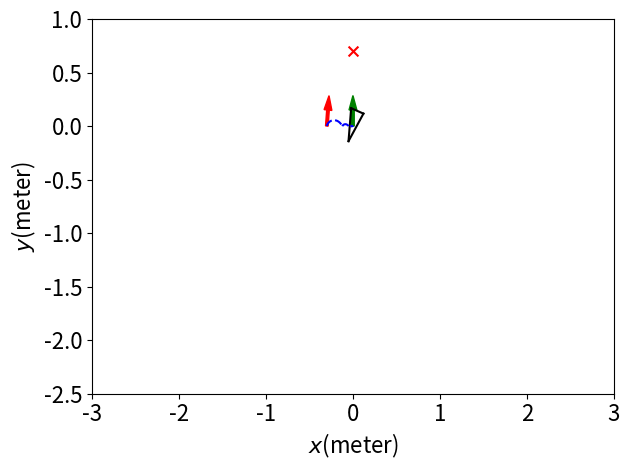

The script that saved this image:
# -*- coding: utf-8 -*-
# [redacted]
# @Date:   2019-10-10 22:40:46
# [redacted]
# @Last Modified time: 2020-06-05 00:36:29

import matplotlib.pyplot as plt
import numpy as np
from random import random

x_camera_traj, y_camera_traj = [], []
x_center_traj, y_center_traj = [], []
Rho = []
Alpha = []
Beta = []
AlphaStar = []
AlphaDot = [0]
BetaDot = [0]

V = [0]
W = [0]
A_V = []
A_W = []
FOV = []
C_FOV = []
L_FOV = []
R_FOV = []

v_threshold = 25
w_threshold = 5
a_v_threshold = 5
a_w_threshold = 4


dt = 0.1
chair_width = 0.5
chair_length = 0.5
safe_distance = 0.45 # distance between attractor and chair's front edge

l = 0.1
d = 0.7

original = 0
sequence = 5
A = [original] * sequence
B = [original] * sequence

DISTANCE = 0.62

# maximum velocity for each wheel (m/s)
v_l_min = -5.44
v_l_max = 5.44
v_r_min = -5.44
v_r_max = 5.44

show_animation = True
ax = plt.gca()
ax.set_aspect(1)

def chair_info(chair):
    x_goal = chair[0]
    y_goal = chair[1]
    theta_goal = chair[2]
    F_x_chair = x_goal + safe_distance * np.cos(theta_goal)
    F_y_chair = y_goal + safe_distance * np.sin(theta_goal)
    L_x_chair = F_x_chair + chair_width / 2 * np.cos(theta_goal + np.pi/2)
    L_y_chair = F_y_chair + chair_width / 2 * np.sin(theta_goal + np.pi/2)
    R_x_chair = F_x_chair + chair_width / 2 * np.cos(theta_goal - np.pi/2)
    R_y_chair = F_y_chair + chair_width / 2 * np.sin(theta_goal - np.pi/2)
    chair_bottom_x = F_x_chair + chair_length / 2 * np.cos(theta_goal)
    chair_bottom_y = F_y_chair + chair_length / 2 * np.sin(theta_goal)
    chair_back_x = F_x_chair + chair_length * np.cos(theta_goal)
    chair_back_y = F_y_chair + chair_length  * np.sin(theta_goal)
    return x_goal, y_goal, theta_goal, L_x_chair, L_y_chair, R_x_chair, R_y_chair, F_x_chair, F_y_chair, chair_bottom_x, chair_bottom_y, chair_back_x, chair_back_y

# for both move_average and butterworth filter
def read_update(a,b):
    A.append(a)
    B.append(b)
    A.pop(0)
    B.pop(0)
    # return A, B, C, D, E

# move_average filter
def move_average():
    #global A, B
    a1 = sum(A) / sequence
    b1 = sum(B) / sequence
    return a1, b1

def collectPlot():
    absFOV = [abs(i) for i in FOV]
    absAlpha = [abs(i) for i in Alpha]
    max_index0 = absFOV.index(max(absFOV))
    # max_index1 = absAlpha.index(max(absAlpha))
    X_fov = x_camera_traj[max_index0]
    Y_fov = y_camera_traj[max_index0]

    # plt.scatter(x_goal, y_goal, s=60, c='k', marker=".", zorder=30) # 
    # plt.scatter(x_start, y_start, s=60, c='k', marker=".", zorder=30)
    # plt.scatter(x_camera_traj[-1], y_camera_traj[-1], s=60, c='b', marker=".", zorder=30)
    # plt.scatter(x_center_traj[-1], y_center_traj[-1], s=60, c='b', marker=".", zorder=30)

    # print("Start Point BearingAngle =", absFOV[0] * 180 / np.pi)
    # print("max BearingAngle =", max(absFOV) * 180 / np.pi, "position =", X_fov, Y_fov)
    print("Start Point Alpha =", absAlpha[0])
    print("max Alpha =", max(absAlpha))

    # show velocity/aceelaration of linear and angular
    timeSeries = np.linspace(0,len(FOV)*dt,len(FOV))
    timeSeries0 = np.linspace(0,len(AlphaDot)*dt,len(AlphaDot))
    # print(len(timeSeries), len(timeSeries0))
    # plt.figure('FOV')
    # plt.plot(timeSeries, FOV, 'r-')
    # plt.ylim(0,min(FOV),max(FOV))
    # plt.xlabel("time(s)")
    # plt.ylabel("FOV")

    # plt.figure('V-Rho')
    # plt.plot(Rho, V, 'r-')
    # plt.xlabel("Rho")
    # plt.ylabel("linear Velocity(m/s)")

    # plt.figure('W-Rho')
    # degreeW = [i*180/np.pi for i in W]
    # plt.plot(Rho, degreeW, 'b-')
    # plt.xlabel("Rho")
    # plt.ylabel("Angular Velocity(degree/s)")
    # # plt.legend(labels = [startPoint[2]],loc='best')
    # # # plt.savefig("./Output_curve/V-Rho.png")


    # plt.figure('Alpha-Rho')
    # plt.plot(Rho, Alpha, 'b-')
    # plt.xlabel("Rho")
    # plt.ylabel("Alpha(degree)")

    # plt.figure('Beta-Rho')
    # plt.plot(Rho, Beta, 'r-')
    # plt.xlabel("Rho")
    # plt.ylabel("Beta(degree)")

    plt.figure('AlphaStar-Rho')
    plt.plot(Rho, AlphaStar, 'g-')
    plt.xlabel("Rho")
    plt.ylabel("AlphaStar(degree)")
    # plt.savefig("./Output_curve/V-Rho.png")
    
    # plt.figure('V-W')
    # plt.plot(V, W, 'g-')
    # # plt.scatter(V, W)
    # plt.xlabel("V")
    # plt.ylabel("W")
    # v = np.linspace(v_r_min, v_r_max, 100)
    # w0 = -2/DISTANCE * (v - v_r_min)
    # w1 = -2/DISTANCE * (v - v_r_max)
    # w2 = 2/DISTANCE * (v - v_l_min)
    # w3 = 2/DISTANCE * (v - v_l_max)
    # plt.plot(v, w0)
    # plt.plot(v, w1)
    # plt.plot(v, w2)
    # plt.plot(v, w3)

class chen():
    def __init__(self):
        # simulation parameters
        self.v0 = 0
        self.w0 = 0
        self.v = 0
        self.w = 0

        self.x_camera = 0
        self.y_camera = 0.1
        self.x_center = 0
        self.y_center = 0
        self.deviation = 0.1

        self.dest_X = 0
        self.dest_Y = 0

        self.L_fov = 0
        self.R_fov = 0

        self.AngleCenter = 0

    def setDestination(self):
        self.dest_X = x_goal
        self.dest_Y = y_goal
        # print(self.dest_X)
        # print(self.dest_Y)

    def distance(self):
        self.x_diff = self.dest_X - self.x_center
        self.y_diff = self.dest_Y - self.y_center
        self.c_x_diff = chair_bottom_x - self.x_camera
        self.c_y_diff = chair_bottom_y - self.y_camera
        # self.goal_x_diff = chair_bottom_x - self.dest_X
        # self.goal_y_diff = chair_bottom_y - self.dest_Y
        self.rho = np.sqrt(self.x_diff**2 + self.y_diff**2) # * np.sign(np.arctan2(self.y_diff, self.x_diff))
        Rho.append(self.rho)
        self.chair_bottom_rho = np.sqrt(self.c_x_diff**2 + self.c_y_diff**2)

    def trajCollect(self):
        x_camera_traj.append(self.x_camera)
        y_camera_traj.append(self.y_camera)
        x_center_traj.append(self.x_center)
        y_center_traj.append(self.y_center)

    def Angle(self):
        # self.alpha = (np.arctan2(self.y_diff, self.x_diff) - self.theta + np.pi) % (2 * np.pi) - np.pi
        # self.beta = (- np.arctan2(self.y_diff, self.x_diff) + theta_goal + np.pi) % (2 * np.pi) - np.pi
        self.alpha = np.arctan2(self.y_diff, self.x_diff) - self.theta
        self.beta = - np.arctan2(self.y_diff, self.x_diff) + theta_goal

        # OB = self.rho * np.sin(self.beta) / np.sin(np.pi-self.alpha-self.beta)
        # BC = self.rho * np.sin(self.alpha) / np.sin(np.pi-self.alpha-self.beta)
        # AB = OB - l
        # BD = BC + d
        # AD = (AB**2 + BD**2 - 2*AB*BD*np.cos(np.pi-self.alpha-self.beta))**(1/2)
        # self.alphaStar = np.arcsin(BD*np.sin(np.pi-self.alpha-self.beta) / AD)

        x_o = - self.rho * np.sin(self.beta)
        y_o = - self.rho * np.cos(self.beta)
        theta_o = np.pi/2 - (self.alpha + self.beta)
        x_d = 0
        y_d = d
        theta_d = np.pi/2
        x_a = x_o + l*np.cos(theta_o)
        y_a = y_o + l*np.sin(theta_o)
        theta_a = theta_o
        y_diff_da = y_d - y_a
        x_diff_da = x_d - x_a
        self.alphaStar = np.arctan2(y_diff_da, x_diff_da) - theta_a

        print('alpha =', self.alpha, 'beta =', self.beta, 'alphaStar-alphabar+pi/2 =', self.alphaStar - alpha_bar*np.pi/180 + np.pi/2)

        # self.alphaStar = np.arctan2(self.c_y_diff, self.c_x_diff) - self.theta
        # self.alpha = (np.arctan2(self.y_diff, self.x_diff) - self.theta + np.pi) % (2 * np.pi) - np.pi
        # self.alphaStar = np.arctan2(self.c_y_diff, self.c_x_diff) - self.theta
        # self.beta = (- np.arctan2(self.y_diff, self.x_diff) + theta_goal + np.pi) % (2 * np.pi) - np.pi
        self.bearingAngle = np.arctan2(self.c_y_diff, self.c_x_diff) - self.theta

        # print ('OB =', OB, 'BC =', BC, 'AB =', AB, 'BD =', BD, 'AD = ', AD)
        Alpha.append(self.alpha*180/np.pi)
        Beta.append(self.beta*180/np.pi)
        AlphaStar.append(self.alphaStar*180/np.pi)
        # print(self.alpha)
        # print(self.beta)

    def AngleDot(self):
        self.alphaDot = (Alpha[-1] - Alpha[-2]) / dt
        self.betaDot = (Beta[-1] - Beta[-2]) / dt
        AlphaDot.append(self.alphaDot)
        BetaDot.append(self.betaDot)

    def SpeedToGo(self):
        alphaStarLimit = self.alphaStar
        # self.v =  Kp_rho * self.rho * np.cos(self.alpha)
        # # # self.v =  Kp_rho * self.rho * np.sign(-abs(self.alpha) + np.pi / 2)
        # self.w =  Kp_alpha https://math.stackexchange.com/questions/2710328/what-does-the-symbol-nabla-indicate * self.alpha - Kp_beta * self.beta

        # self.v =  Kp_rho * self.rho * np.cos(self.alpha) #* np.cos(self.alpha + self.beta) 
        # self.w =  + 3*Kp_rho  * np.sin(self.alpha)*np.cos(self.alpha) - Kp_rho * self.beta + Kp_beta/4 *  np.sin(self.alpha)*np.cos(self.alpha)*np.log((alpha_bar*np.pi/180)**2/((alpha_bar*np.pi/180)**2 - self.alphaStar**2))

        # self.v =  Kp_rho * self.rho * np.cos(self.alpha)# * np.cos(self.alpha + self.beta) 
        # # self.w =  + 3*Kp_rho  * np.sin(self.alpha)*np.cos(self.alpha) - Kp_rho * self.beta + Kp_beta/4 *  np.sin(self.alpha)*np.cos(self.alpha)*(alpha_bar*np.pi/180)**2/((alpha_bar*np.pi/180)**2 - self.alphaStar**2)
        # self.w =  Kp_rho  * np.sin(self.alpha)*np.cos(self.alpha) - Kp_rho * self.beta# + Kp_beta *  np.sin(self.alpha)*np.cos(self.alpha)*((np.sin(alpha_bar*np.pi/180))**2 - np.sin(self.alphaStar)**2)
        # # self.w =  Kp_rho  * np.sin(self.alpha)*np.cos(self.alpha) - Kp_rho * self.beta + Kp_beta*2 *  np.sin(self.alpha)*np.cos(self.alpha)*(self.beta**2)

        # test
        k1 = Kp_rho
        k3=k1
        k2=3*k1
        k4 = (3*k1 - k2) # / (np.sin(alpha_bar*np.pi/180)**2)
        # print (k1,k2,k3,k4)
        # self.v =  k1 * self.rho * np.cos(self.alpha) # * np.cos(self.alpha + self.beta) 
        # self.w =  k2 * np.sin(self.alpha)*np.cos(self.alpha) - k3 * self.beta + k4 * np.sin(self.alpha)*np.cos(self.alpha)*(1 - np.sin(self.alpha + self.beta)**2)

        # self.v =  k1 * self.rho * np.cos((self.beta - self.alpha)/(50/180) * 0.5)
        # self.w =  k2 * np.sin(self.alpha)*np.cos(self.alpha) - k3 * self.beta + k4 * np.sin(self.alpha)*np.cos(self.alpha)*((np.sin(alpha_bar*np.pi/180))**2 - np.sin(self.alphaStar)**2)

        # self.v =  Kp_rho * self.rho * np.sign(-abs(self.alpha) + np.pi / 2)
        # self.w =  Kp_alpha * self.alpha - Kp_beta * self.beta * ((np.sin(alpha_bar*np.pi/180))**2 - np.sin(self.alphaStar)**2)

        self.v =  Kp_rho * self.rho * np.cos(self.alpha)
        self.w =  Kp_rho * np.sin(self.alpha)*np.cos(self.alpha) - Kp_rho * self.beta
        # self.v =  Kp_rho * self.rho * np.cos(self.alphaStar - self.alpha)
        # self.w =  Kp_alpha * self.alpha - Kp_beta * self.beta * ((np.sin(alpha_bar*np.pi/180))**2 - np.sin(self.alphaStar)**2)

        # self.v =  Kp_rho * self.rho * np.cos(self.alphaStar - alpha_bar*np.pi/180 + np.pi/2) * np.cos(self.alpha)
        # self.w =  Kp_alpha * self.alpha + Kp_beta * self.beta * ((np.sin(alpha_bar*np.pi/180))**2 - np.sin(self.alphaStar)**2)
        # self.v =  Kp_rho * self.rho * np.cos(self.alpha) * np.cos(self.alphaStar - alpha_bar*np.pi/180 + np.pi/2)
        # self.w =  (Kp_alpha * self.alpha + Kp_beta * self.beta) * np.cos(self.alphaStar + np.pi/2)

        # if self.alpha > np.pi / 2 or self.alpha < -np.pi / 2 or alphaStarLimit > alpha_bar*np.pi/180 or alphaStarLimit < - alpha_bar*np.pi/180 :
        #     self.v = - self.v
        #     print('reversed')
        # if self.alpha > np.pi / 2 or self.alpha < - np.pi / 2:
        #     self.v = - self.v
        print('v =', self.v, 'w =', self.w )

    def CurrentPosition(self):
        self.theta = self.theta + self.w * dt
        # print ('2theta=', 2*self.theta)
        self.x_center = self.x_center + self.v * np.cos(self.theta) * dt
        self.y_center = self.y_center + self.v * np.sin(self.theta) * dt
        self.x_camera = self.x_center + self.deviation * np.cos(self.theta)
        self.y_camera = self.y_center + self.deviation * np.sin(self.theta)

    def PlotAll(self):
        if show_animation:  # pragma: no cover
            plt.cla()
            plt.arrow(x_start, y_start, 0.15*np.cos(theta_start),
                  0.15*np.sin(theta_start), color='r', width=0.03)
            plt.arrow(x_goal, y_goal, 0.15*np.cos(theta_goal),
                  0.15*np.sin(theta_goal), color='g', width=0.03)
            # rect0 = plt.Rectangle((F_x_chair, F_y_chair), chair_length, chair_width/2, angle = theta_goal * 180 / np.pi, fill=False, edgecolor = 'red',linewidth=1)
            # ax.add_patch(rect0)
            # rect1 = plt.Rectangle((R_x_chair, R_y_chair), chair_length, chair_width/2, angle = theta_goal * 180 / np.pi, fill=False, edgecolor = 'red',linewidth=1)
            # ax.add_patch(rect1)
            # plt.scatter(F_x_chair, F_y_chair, s=50, c='r', marker="x")
            # plt.scatter(L_x_chair, L_y_chair, s=50, c='r', marker="x")
            # plt.scatter(R_x_chair, R_y_chair, s=50, c='r', marker="x")
            plt.scatter(chair_bottom_x, chair_bottom_y, s=50, c='r', marker="x")
            self.plot_vehicle()
            #plt.scatter(0,4, c='r', marker="o")
        

    def collect(self, L_x_chair, L_y_chair, R_x_chair, R_y_chair):
        L_x_diff = L_x_chair - self.x_camera
        L_y_diff = L_y_chair - self.y_camera
        # L_fov = (np.arctan2(L_x_diff, L_y_diff) - theta + np.pi) % (2 * np.pi) - np.pi
        L_line = np.arctan2(L_y_diff, L_x_diff)
        self.L_fov = np.arctan2(L_y_diff, L_x_diff) - self.theta
        R_x_diff = R_x_chair - self.x_camera
        R_y_diff = R_y_chair - self.y_camera
        # R_fov = (np.arctan2(R_x_diff, R_y_diff) - theta + np.pi) % (2 * np.pi) - np.pi
        R_line = np.arctan2(R_y_diff, R_x_diff)
        self.R_fov = np.arctan2(R_y_diff, R_x_diff) - self.theta
        self.AngleCenter = (np.arctan2(R_y_diff, R_x_diff) + np.arctan2(L_y_diff, L_x_diff)) / 2
        FOV.append(self.bearingAngle)  # field of view
        C_FOV.append(abs(self.theta - theta_goal))
        L_FOV.append(abs(self.L_fov))
        R_FOV.append(abs(self.R_fov))

    def move_to_pose(self, x_start, y_start, theta_start, x_goal, y_goal, theta_goal, L_x_chair, L_y_chair, R_x_chair, R_y_chair, F_x_chair, F_y_chair):
        self.x_center = x_start
        self.y_center = y_start
        self.x_camera = x_start + self.deviation * np.cos(theta_start)
        self.y_camera = y_start + self.deviation * np.sin(theta_start)
        self.theta = theta_start

        self.setDestination()
        self.distance()
        self.Angle()
        self.collect(L_x_chair, L_y_chair, R_x_chair, R_y_chair)
        self.trajCollect()

        count = 0

        while (self.rho > 0 or abs(self.alpha-self.beta) > 0) and count < 1000:
        # while (self.rho > 0.05) and count < 500:
            count += 1
            # print("count =", count)

            self.SpeedToGo()

            # filter
            read_update(self.v, self.w)
            self.v, self.w = move_average()

            # for monitoring v, w a_v, a_w
            V.append(self.v)
            W.append(self.w)
            # a_v = self.v - self.v0
            # a_w = self.w - self.w0
            # A_V.append(a_v)
            # A_W.append(a_w)
            # print("v =", v, "w =", w)

            self.CurrentPosition()
            self.distance()
            self.Angle()
            self.AngleDot()
            self.collect(L_x_chair, L_y_chair, R_x_chair, R_y_chair)
            self.trajCollect()

            # self.PlotAll()

        if count >= 1000:
            print("timeout")

        print('final rho =', self.rho)
        # print ("x_traj, y_traj= ", x_traj, y_traj)
        collectPlot()
        plt.show()
        self.PlotAll()

    def plot_vehicle(self):  # pragma: no cover
        # Corners of triangular vehicle when pointing to the right (0 radians)
        p1_i = np.array([0.15, 0, 1]).T
        p2_i = np.array([-0.15, 0.075, 1]).T
        p3_i = np.array([-0.15, -0.075, 1]).T

        T = self.transformation_matrix()
        p1 = np.matmul(T, p1_i)
        p2 = np.matmul(T, p2_i)
        p3 = np.matmul(T, p3_i)

        plt.plot([p1[0], p2[0]], [p1[1], p2[1]], 'k-')
        plt.plot([p2[0], p3[0]], [p2[1], p3[1]], 'k-')
        plt.plot([p3[0], p1[0]], [p3[1], p1[1]], 'k-')

        # plt.plot(x_camera_traj, y_camera_traj, 'r--')
        plt.plot(x_center_traj, y_center_traj, 'b--')  

        # plt.plot([self.x_camera,x_goal],[self.y_camera,y_goal], color ='gray', linewidth=1.5, linestyle="--")
        # plt.plot([self.x_camera, p1[0]],[self.y_camera, p1[1]], color ='gray', linewidth=1.5, linestyle="--")

        # plt.axis("equal")
        # plt.xlim(-1, 1)
        # plt.ylim(-0.6, 0.8)
        plt.xlim(-3, 3)
        plt.ylim(-2.5, 1)       
        plt.xticks(fontsize=16) 
        plt.yticks(fontsize=16) 
        plt.xlabel(r'$x$''(meter)', fontsize=16)
        plt.ylabel(r'$y$''(meter)', fontsize=16)
        # plt.xlabel(r'$\rho$''(meter)', fontsize=16)
        # plt.ylabel(r'$\alpha^*$''(degre)', fontsize=16)
        
        plt.tight_layout()
        plt.pause(dt)

    def transformation_matrix(self):
        return np.array([
            [np.cos(self.theta), -np.sin(self.theta), self.x_center],
            [np.sin(self.theta), np.cos(self.theta), self.y_center],
            [0, 0, 1]
        ])

    def main(self): 
        self.move_to_pose(x_start, y_start, theta_start, x_goal, y_goal, theta_goal, L_x_chair, L_y_chair, R_x_chair, R_y_chair, F_x_chair, F_y_chair)

        # for different locations
        self.v0 = 0
        self.w0 = 0
        self.v = 0
        self.w = 0

        self.x_camera = 0
        self.y_camera = 0.1
        self.x_center = 0
        self.y_center = 0
        self.deviation = 0.1

        self.dest_X = 0
        self.dest_Y = 0

        self.L_fov = 0
        self.R_fov = 0

        self.AngleCenter = 0

a = chen()
# Chair = [(-0.2, 1, np.pi/3), (-0.1, 1, np.pi/3), (0, 1, np.pi/3), (0.2, 1, np.pi/2)]
Chair = (0, 0, np.pi/2) # this is the location of attractor
x_goal, y_goal, theta_goal, L_x_chair, L_y_chair, R_x_chair, R_y_chair, F_x_chair, F_y_chair, chair_bottom_x, chair_bottom_y, chair_back_x, chair_back_y = chair_info(Chair)
StartPoint = []
requiredMinAngle = - 40
requiredMaxAngle = 40
requireMaxDistance = 2
requireMinDistance = 1.5
alpha_bar = 40

Kp_rho = 0.15 # depends on the real Qolo's speed
Kp_alpha = 0.6 # 15
Kp_beta = round((Kp_rho - Kp_alpha)**2 / (4 * Kp_rho * np.sin(alpha_bar*np.pi/180)**2), 2) # depends on the linearization result
Kp_beta = 0.39 # 1.29
print(Kp_rho, Kp_alpha, Kp_beta)


requiredDistance = requireMinDistance
requiredAngle = requiredMaxAngle
startPoint_x = chair_bottom_x + requiredDistance * np.sin(requiredAngle * np.pi/180)
startPoint_y = chair_bottom_y - requiredDistance * np.cos(requiredAngle * np.pi/180)
c_x_diff = chair_bottom_x - startPoint_x
c_y_diff = chair_bottom_y - startPoint_y
feasiblePosture = np.arctan2(c_y_diff, c_x_diff) - (40) * np.pi / 180
StartPoint = [(startPoint_x, startPoint_y, feasiblePosture)]
StartPoint = [(-0.3, 0, 85* np.pi / 180)]
print(StartPoint)

if __name__ == '__main__':
    for i in StartPoint:
        # print ("FFF",x_goal, y_goal, theta_goal, L_x_chair, L_y_chair, R_x_chair, R_y_chair, F_x_chair, F_y_chair, chair_bottom_x, chair_bottom_y, chair_back_x, chair_back_y)
        x_start = i[0]
        y_start = i[1]
        theta_start = i[2]
        a.main()

        # reset trajectory list
        x_camera_traj, y_camera_traj = [], []
        x_center_traj, y_center_traj = [], []
        FOV = []
        Rho = []
        Alpha = []
        Beta = []
        AlphaStar = []
        AlphaDot = [0]
        BetaDot = [0]
        V = [0]
        W = [0]



plt.show()


